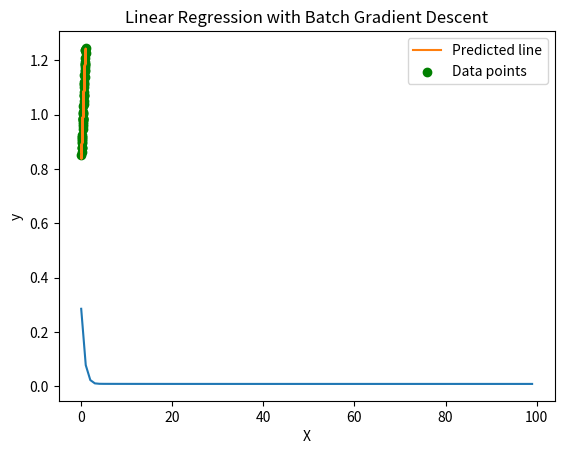

Here is the Python script that generated this plot:
import numpy as np
import matplotlib.pyplot as plt
import pandas as pd

np.random.seed(2024)

class LinearRegressionBatchGD:
  def __init__(self, learning_rate=0.01, max_epochs=100, batch_size=10):
    '''
    Initializing the parameters of the model

    Args:
      learning_rate : learning rate for batch gradient descent
      max_epochs : maximum number of epochs that the batch gradient descent algorithm will run for
      batch-size : size of the batches used for batch gradient descent.

    Returns:
      None
    '''
    self.learning_rate = learning_rate
    self.max_epochs = max_epochs
    self.batch_size = batch_size
    self.weights = None

  def fit(self, X, y, plot=True):
    '''
    This function is used to train the model using batch gradient descent.

    Args:
      X : 2D numpy array of training set data points. Dimensions (n x (d+1))
      y : 2D numpy array of target values in the training dataset. Dimensions (n x 1)

    Returns :
      None
    '''
    if self.batch_size is None:
      self.batch_size = X.shape[0]

    # Initialize the weights
    self.weights = np.zeros((X.shape[1],1))

    prev_weights = self.weights

    self.error_list = []  #stores the loss for every epoch
    for epoch in range(self.max_epochs):

      batches = create_batches(X, y, self.batch_size)
      for batch in batches:
        X_batch, y_batch = batch  #X_batch and y_batch are data points and target values for a given batch

        # Complete the inner "for" loop to calculate the gradient of loss w.r.t weights, i.e. dw and update the weights
        # You should use "compute_gradient()"  function to calculate gradient.
        f = X_batch @ self.weights
        dw = self.compute_gradient(X_batch, y_batch, self.weights)
        self.weights = self.weights - self.learning_rate * dw


      # After the inner "for" loop ends, calculate loss on the entire data using "compute_rmse_loss()" function and add the loss of each epoch to the "error list"
      loss = self.compute_rmse_loss(X, y, self.weights)
      self.error_list.append(loss)

      if np.linalg.norm(self.weights - prev_weights) < 1e-5:
        print(f" Stopping at epoch {epoch}.")
        break
    
    if plot:
        plot_loss(self.error_list, self.max_epochs)

  def predict(self, X):
    '''
    This function is used to predict the target values for the given set of feature values

    Args:
      X: 2D numpy array of data points. Dimensions (n x (d+1))

    Returns:
      2D numpy array of predicted target values. Dimensions (n x 1)
    '''
    # Write your code here
    return X @ self.weights

  def compute_rmse_loss(self, X, y, weights):
    '''
    This function computes the Root Mean Square Error (RMSE)

    Args:
      X : 2D numpy array of data points. Dimensions (n x (d+1))
      y : 2D numpy array of target values. Dimensions (n x 1)
      weights : 2D numpy array of weights of the model. Dimensions ((d+1) x 1)

    Returns:
      loss : 2D numpy array of RMSE loss. float
    '''
    # Write your code here
    return np.sqrt(np.mean((y - X @ weights)**2))

  def compute_gradient(self, X, y, weights):
    '''
    This function computes the gradient of mean squared-error loss w.r.t the weights

    Args:
      X : 2D numpy array of data points. Dimensions (n x (d+1))
      y : 2D numpy array of target values. Dimensions (n x 1)
      weights : 2D numpy array of weights of the model. Dimensions ((d+1) x 1)

    Returns:
      dw : 2D numpy array of gradients w.r.t weights. Dimensions ((d+1) x 1)
    '''
    # Write your code here.
    # Note: Make sure you divide the gradient (dw) by the total number of training instances before returning to prevent "exploding gradients".
    return -2 * X.T @ (y - X @ weights) / X.shape[0]

def plot_loss(error_list, total_epochs):
  '''
  This function plots the loss for each epoch.

  Args:
    error_list : list of validation loss for each epoch
    total_epochs : Total number of epochs
  Returns:
    None
  '''
  # Complete this function to plot the graph of losses stored in model's "error_list"
  plt.plot(np.arange(total_epochs), error_list)
  plt.xlabel('Epochs')
  plt.ylabel('Loss')
  plt.title('Loss vs Epochs')
  plt.show()

def plot_learned_equation(X, y, y_hat):
    '''
    This function generates the plot to visualize how well the learned linear equation fits the dataset  

    Args:
      X : 2D numpy array of data points. Dimensions (n x 2)
      y : 2D numpy array of target values. Dimensions (n x 1)
      y_hat : 2D numpy array of predicted values. Dimensions (n x 1)

    Returns:
      None
    '''
    # Plot a 2d plot, with only  X[:,1] on x-axis (Think on why you can ignore X[:, 0])
    # Use y_hat to plot the line. DO NOT use y.
    plt.plot(X[:, 1], y_hat, label='Predicted line')
    plt.scatter(X[:, 1], y, label='Data points', color='g')
    plt.xlabel('X')
    plt.ylabel('y')
    plt.legend()
    plt.title('Linear Regression with Batch Gradient Descent')
    plt.show()

############################################
#####        Helper functions          #####
############################################
def generate_toy_dataset():
    '''
    This function generates a simple toy dataset containing 300 points with 1d feature 
    '''
    X = np.random.rand(300, 2)
    X[:, 0] = 1 # bias term
    weights = np.random.rand(2,1)
    noise = np.random.rand(300,1) / 32
    y = np.matmul(X, weights) + noise
    
    X_train = X[:250]
    X_test = X[250:]
    y_train = y[:250]
    y_test = y[250:]
    
    return X_train, y_train, X_test, y_test

def create_batches(X, y, batch_size):
  '''
  This function is used to create the batches of randomly selected data points.

  Args:
    X : 2D numpy array of data points. Dimensions (n x (d+1))
    y : 2D numpy array of target values. Dimensions (n x 1)

  Returns:
    batches : list of tuples with each tuple of size batch size.
  '''
  batches = []
  data = np.hstack((X, y))
  np.random.shuffle(data)
  num_batches = data.shape[0]//batch_size
  i = 0
  for i in range(num_batches+1):
    if i<num_batches:
      batch = data[i * batch_size:(i + 1)*batch_size, :]
      X_batch = batch[:, :-1]
      Y_batch = batch[:, -1].reshape((-1, 1))
      batches.append((X_batch, Y_batch))
    if data.shape[0] % batch_size != 0 and i==num_batches:
      batch = data[i * batch_size:data.shape[0]]
      X_batch = batch[:, :-1]
      Y_batch = batch[:, -1].reshape((-1, 1))
      batches.append((X_batch, Y_batch))
  return batches


# Terminal text coloring
RESET = '\033[0m'
GREEN = '\033[32m'
RED = '\033[31m'

if __name__ == '__main__':
    
    print(RED + "##### Gradient descent solution for linear regression #####")
    
    # Hyperparameters
    learning_rate = 0.01
    batch_size = 5 # None
    max_epochs = 100
    
    print(RESET +  "Loading dataset: ",end="")
    try:
        X_train, y_train, X_test, y_test = generate_toy_dataset()
        print(GREEN + "done")
    except Exception as e:
        print(RED + "failed")
        print(e)
        exit()
    
    print(RESET + "Calculating closed form solution: ", end="")
    try:
        linear_reg = LinearRegressionBatchGD(learning_rate=learning_rate, max_epochs=max_epochs, batch_size=5)
        linear_reg.fit(X_train,y_train)
        print(GREEN + "done")
    except Exception as e:
        print(RED + "failed")
        print(e)
        exit()
    
    print(RESET + "Predicting for test split: ", end="")
    try:
        y_hat = linear_reg.predict(X_test)
        print(GREEN + "done")
    except Exception as e:
        print(RED + "failed")
        print(e)
        exit()
    
    print(RESET + "Plotting the solution: ", end="")
    try:
        plot_learned_equation(X_test, y_test, y_hat)
        print(GREEN + "done")
    except Exception as e:
        print(RED + "failed")
        print(e)
        exit()